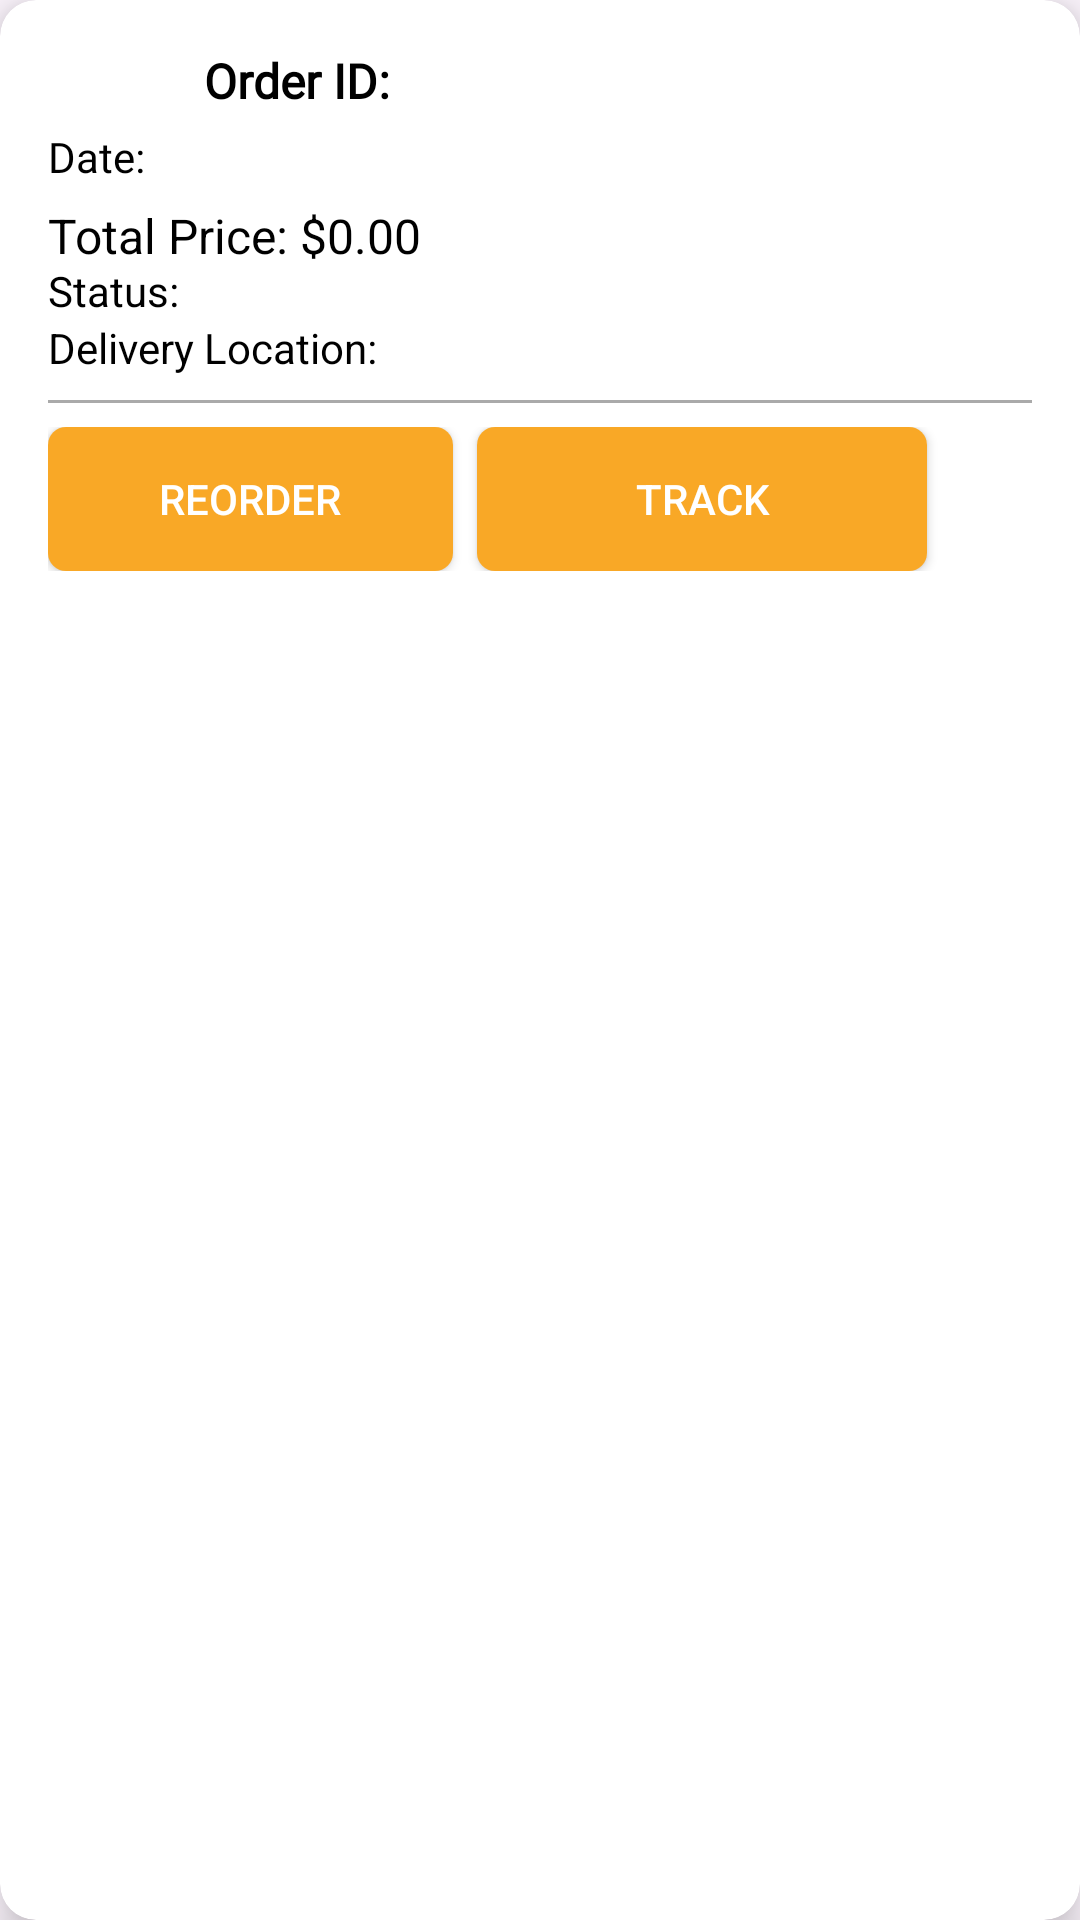

The Android layout XML behind this screen, and the referenced resources:
<!-- AndroidManifest.xml: application theme Theme.FoodieHut -->
<!-- res/layout/order_item.xml -->
<?xml version="1.0" encoding="utf-8"?>
<androidx.cardview.widget.CardView xmlns:android="http://schemas.android.com/apk/res/android"
    xmlns:app="http://schemas.android.com/apk/res-auto"
    android:layout_width="match_parent"
    android:layout_height="wrap_content"
    android:layout_margin="8dp"
    app:cardCornerRadius="12dp"
    app:cardElevation="8dp"
    android:background="@android:color/white">

    <LinearLayout
        android:layout_width="match_parent"
        android:layout_height="wrap_content"
        android:orientation="vertical"
        android:padding="16dp">

        
        <LinearLayout
            android:layout_width="match_parent"
            android:layout_height="wrap_content"
            android:orientation="horizontal"
            android:gravity="center_vertical">

            <ImageView
                android:layout_width="44dp"
                android:layout_height="match_parent"
                android:layout_marginEnd="8dp"
                android:contentDescription="@string/order_id_icon"
                android:src="@drawable/ic_order_id"
                android:tint="@color/black" />

            <TextView
                android:id="@+id/order_id"
                android:layout_width="wrap_content"
                android:layout_height="wrap_content"
                android:text="Order ID: "
                android:fontFamily="@font/poppins_medium"
                android:textStyle="bold"
                android:textSize="16sp"
                android:textColor="@color/black"/>
        </LinearLayout>

        
        <LinearLayout
            android:layout_width="match_parent"
            android:layout_height="wrap_content"
            android:orientation="horizontal"
            android:gravity="center_vertical"
            android:layout_marginTop="5dp">


            <TextView
                android:id="@+id/order_date"
                android:layout_width="wrap_content"
                android:layout_height="wrap_content"
                android:text="Date: "
                android:fontFamily="@font/poppins_medium"
                android:textSize="14sp"
                android:textColor="@color/black"/>
        </LinearLayout>

        
        <LinearLayout
            android:layout_width="match_parent"
            android:layout_height="wrap_content"
            android:orientation="horizontal"
            android:gravity="center_vertical">



            <TextView
                android:id="@+id/total_price_text_view"
                android:layout_width="wrap_content"
                android:layout_height="wrap_content"
                android:text="Total Price: $0.00"
                android:textSize="16sp"
                android:textColor="@color/black"
                android:layout_marginTop="4dp"/>
        </LinearLayout>

        
        <LinearLayout
            android:layout_width="match_parent"
            android:layout_height="wrap_content"
            android:orientation="horizontal"
            android:gravity="center_vertical">



            <TextView
                android:id="@+id/status"
                android:layout_width="wrap_content"
                android:layout_height="wrap_content"
                android:text="Status: "
                android:textSize="14sp"
                android:textColor="@color/black"/>
        </LinearLayout>

        
        <LinearLayout
            android:layout_width="match_parent"
            android:layout_height="wrap_content"
            android:orientation="horizontal"
            android:gravity="center_vertical">


            <TextView
                android:id="@+id/delivery_location"
                android:layout_width="wrap_content"
                android:layout_height="wrap_content"
                android:text="Delivery Location: "
                android:textColor="@color/black"
                android:textSize="14sp"/>
        </LinearLayout>

        
        <View
            android:layout_width="match_parent"
            android:layout_height="1dp"
            android:background="@android:color/darker_gray"
            android:layout_marginTop="8dp"
            android:layout_marginBottom="8dp"/>

        
        <LinearLayout
            android:layout_width="match_parent"
            android:layout_height="wrap_content"
            android:orientation="horizontal"
            android:gravity="start">

            <Button
                android:id="@+id/reorder_button"
                android:layout_width="135dp"
                android:layout_height="wrap_content"
                android:layout_marginEnd="8dp"
                android:background="@drawable/button_background"
                android:text="Reorder"
                android:textColor="@android:color/white" />

            <Button
                android:id="@+id/track_button"
                android:layout_width="150dp"
                android:layout_height="wrap_content"
                android:background="@drawable/button_background"
                android:text="Track"
                android:textColor="@android:color/white" />
        </LinearLayout>
    </LinearLayout>
</androidx.cardview.widget.CardView>
<!-- resources referenced by this layout -->
<resources>
  <color name="black">#FF000000</color>
  <!-- drawable button_background (drawable) -->
  <?xml version="1.0" encoding="utf-8"?>
  <shape xmlns:android="http://schemas.android.com/apk/res/android">
      <solid android:color="#F9A826"/>
      <corners android:radius="6dp"/>
      <padding
          android:left="12dp"
          android:top="8dp"
          android:right="12dp"
          android:bottom="8dp"/>
  </shape>
  <string name="order_id_icon" />
  <style name="Theme.FoodieHut" parent="Base.Theme.FoodieHut" />
  <style name="Base.Theme.FoodieHut" parent="Theme.Material3.DayNight.NoActionBar">
          <item name="colorPrimary">@color/colorPrimary</item>
          <item name="colorPrimaryDark">@color/colorPrimaryDark</item>
          <item name="colorAccent">@color/colorAccent</item>
      </style>
  <color name="colorPrimary">#F9A826</color>
  <color name="colorPrimaryDark">#F9A826</color>
  <color name="colorAccent">#2c2c2c</color>
</resources>
